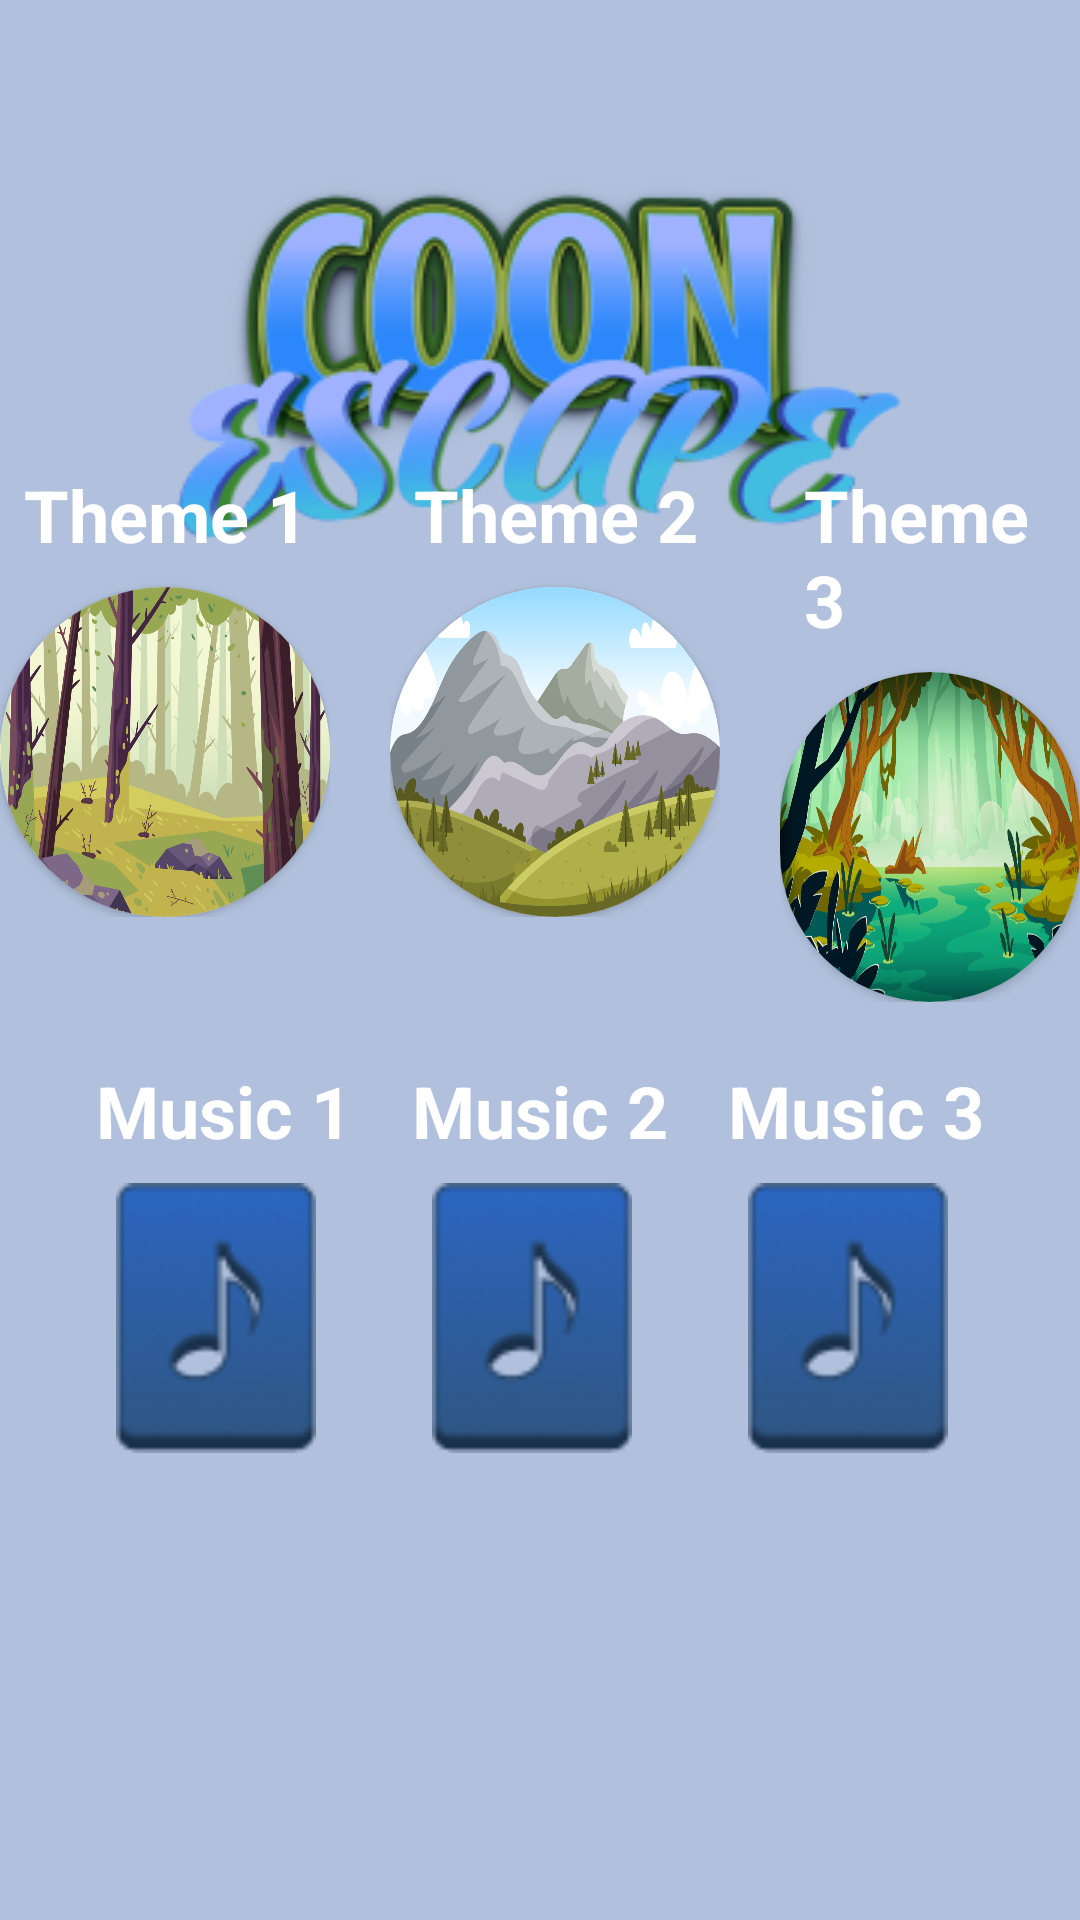

Write the Android layout XML for this screen, with the resource values it uses.
<!-- AndroidManifest.xml: application theme Theme.CoonEscape -->
<!-- res/layout/fragment_theme.xml -->
<?xml version="1.0" encoding="utf-8"?>
<FrameLayout xmlns:android="http://schemas.android.com/apk/res/android"
    xmlns:app="http://schemas.android.com/apk/res-auto"
    xmlns:tools="http://schemas.android.com/tools"
    android:layout_width="match_parent"
    android:layout_height="match_parent"
    android:background="#704F7CB1"
    tools:context=".ui.fragments.ThemeFragment">

    <ImageView
        android:id="@+id/iv_coon_escape"
        android:layout_width="wrap_content"
        android:layout_height="wrap_content"
        android:layout_gravity="center_horizontal"
        android:layout_marginTop="50dp"
        android:src="@drawable/image_coon_escape" />

    <LinearLayout
        android:layout_width="wrap_content"
        android:layout_height="wrap_content"
        android:layout_gravity="center"
        android:orientation="vertical">

        <LinearLayout
            android:layout_width="wrap_content"
            android:layout_height="wrap_content"
            android:orientation="horizontal">

            <LinearLayout
                android:layout_width="wrap_content"
                android:layout_height="wrap_content"
                android:orientation="vertical">

                <TextView
                    android:layout_width="wrap_content"
                    android:layout_height="wrap_content"
                    android:layout_marginStart="8dp"
                    android:layout_marginBottom="8dp"
                    android:text="Theme 1"
                    android:textColor="@color/white"
                    android:textSize="24sp"
                    android:textStyle="bold" />

                <androidx.cardview.widget.CardView
                    android:layout_width="wrap_content"
                    android:layout_height="wrap_content"
                    app:cardCornerRadius="100dp">

                    <ImageView
                        android:id="@+id/iv_theme_first"
                        android:layout_width="110dp"
                        android:layout_height="110dp"
                        android:scaleType="fitXY"
                        android:src="@drawable/theme_first" />

                </androidx.cardview.widget.CardView>
            </LinearLayout>

            <LinearLayout
                android:layout_width="wrap_content"
                android:layout_height="wrap_content"
                android:layout_marginHorizontal="20dp"
                android:orientation="vertical">

                <TextView
                    android:layout_width="wrap_content"
                    android:layout_height="wrap_content"
                    android:layout_marginStart="8dp"
                    android:layout_marginBottom="8dp"
                    android:text="Theme 2"
                    android:textColor="@color/white"
                    android:textSize="24sp"
                    android:textStyle="bold" />

                <androidx.cardview.widget.CardView
                    android:layout_width="wrap_content"
                    android:layout_height="wrap_content"
                    app:cardCornerRadius="100dp">

                    <ImageView
                        android:id="@+id/iv_theme_second"
                        android:layout_width="110dp"
                        android:layout_height="110dp"
                        android:scaleType="fitXY"
                        android:src="@drawable/theme_second" />

                </androidx.cardview.widget.CardView>
            </LinearLayout>

            <LinearLayout
                android:layout_width="wrap_content"
                android:layout_height="wrap_content"
                android:orientation="vertical">

                <TextView
                    android:layout_width="wrap_content"
                    android:layout_height="wrap_content"
                    android:layout_marginStart="8dp"
                    android:layout_marginBottom="8dp"
                    android:text="Theme 3"
                    android:textColor="@color/white"
                    android:textSize="24sp"
                    android:textStyle="bold" />

                <androidx.cardview.widget.CardView
                    android:layout_width="wrap_content"
                    android:layout_height="wrap_content"
                    app:cardCornerRadius="100dp">

                    <ImageView
                        android:id="@+id/iv_theme_third"
                        android:layout_width="110dp"
                        android:layout_height="110dp"
                        android:scaleType="fitXY"
                        android:src="@drawable/theme_third" />

                </androidx.cardview.widget.CardView>
            </LinearLayout>
        </LinearLayout>

        <LinearLayout
            android:layout_width="wrap_content"
            android:layout_height="wrap_content"
            android:layout_gravity="center_horizontal"
            android:layout_marginTop="20dp"
            android:orientation="horizontal">

            <LinearLayout
                android:layout_width="wrap_content"
                android:layout_height="wrap_content"
                android:orientation="vertical">

                <TextView
                    android:layout_width="wrap_content"
                    android:layout_height="wrap_content"
                    android:layout_marginBottom="8dp"
                    android:text="Music 1"
                    android:textColor="@color/white"
                    android:textSize="24sp"
                    android:textStyle="bold" />

                <ImageView
                    android:id="@+id/iv_music_first"
                    android:layout_width="80dp"
                    android:layout_height="90dp"
                    android:src="@drawable/image_music" />

            </LinearLayout>

            <LinearLayout
                android:layout_width="wrap_content"
                android:layout_height="wrap_content"
                android:layout_marginHorizontal="20dp"
                android:orientation="vertical">

                <TextView
                    android:layout_width="wrap_content"
                    android:layout_height="wrap_content"
                    android:layout_marginBottom="8dp"
                    android:text="Music 2"
                    android:textColor="@color/white"
                    android:textSize="24sp"
                    android:textStyle="bold" />

                <ImageView
                    android:id="@+id/iv_music_second"
                    android:layout_width="80dp"
                    android:layout_height="90dp"
                    android:src="@drawable/image_music" />

            </LinearLayout>

            <LinearLayout
                android:layout_width="wrap_content"
                android:layout_height="wrap_content"
                android:orientation="vertical">

                <TextView
                    android:layout_width="wrap_content"
                    android:layout_height="wrap_content"
                    android:layout_marginBottom="8dp"
                    android:text="Music 3"
                    android:textColor="@color/white"
                    android:textSize="24sp"
                    android:textStyle="bold" />

                <ImageView
                    android:id="@+id/iv_music_third"
                    android:layout_width="80dp"
                    android:layout_height="90dp"
                    android:src="@drawable/image_music" />

            </LinearLayout>

        </LinearLayout>
    </LinearLayout>

    <ImageView
        android:id="@+id/btn_back"
        android:layout_width="wrap_content"
        android:layout_height="wrap_content"
        android:layout_gravity="bottom|center_horizontal"
        android:layout_marginBottom="20dp"
        android:src="@drawable/image_button_back" />

</FrameLayout>
<!-- resources referenced by this layout -->
<resources>
  <color name="white">#FFFFFFFF</color>
  <!-- drawable image_coon_escape: png bitmap (drawable, 39346 bytes) -->
  <!-- drawable image_music: png bitmap (drawable, 3463 bytes) -->
  <!-- drawable theme_first: png bitmap (drawable, 276169 bytes) -->
  <!-- drawable theme_second: png bitmap (drawable, 153322 bytes) -->
  <!-- drawable theme_third: png bitmap (drawable, 361654 bytes) -->
  <style name="Theme.CoonEscape" parent="Base.Theme.CoonEscape" />
  <style name="Base.Theme.CoonEscape" parent="Theme.Material3.DayNight.NoActionBar">
          
          
      </style>
</resources>
